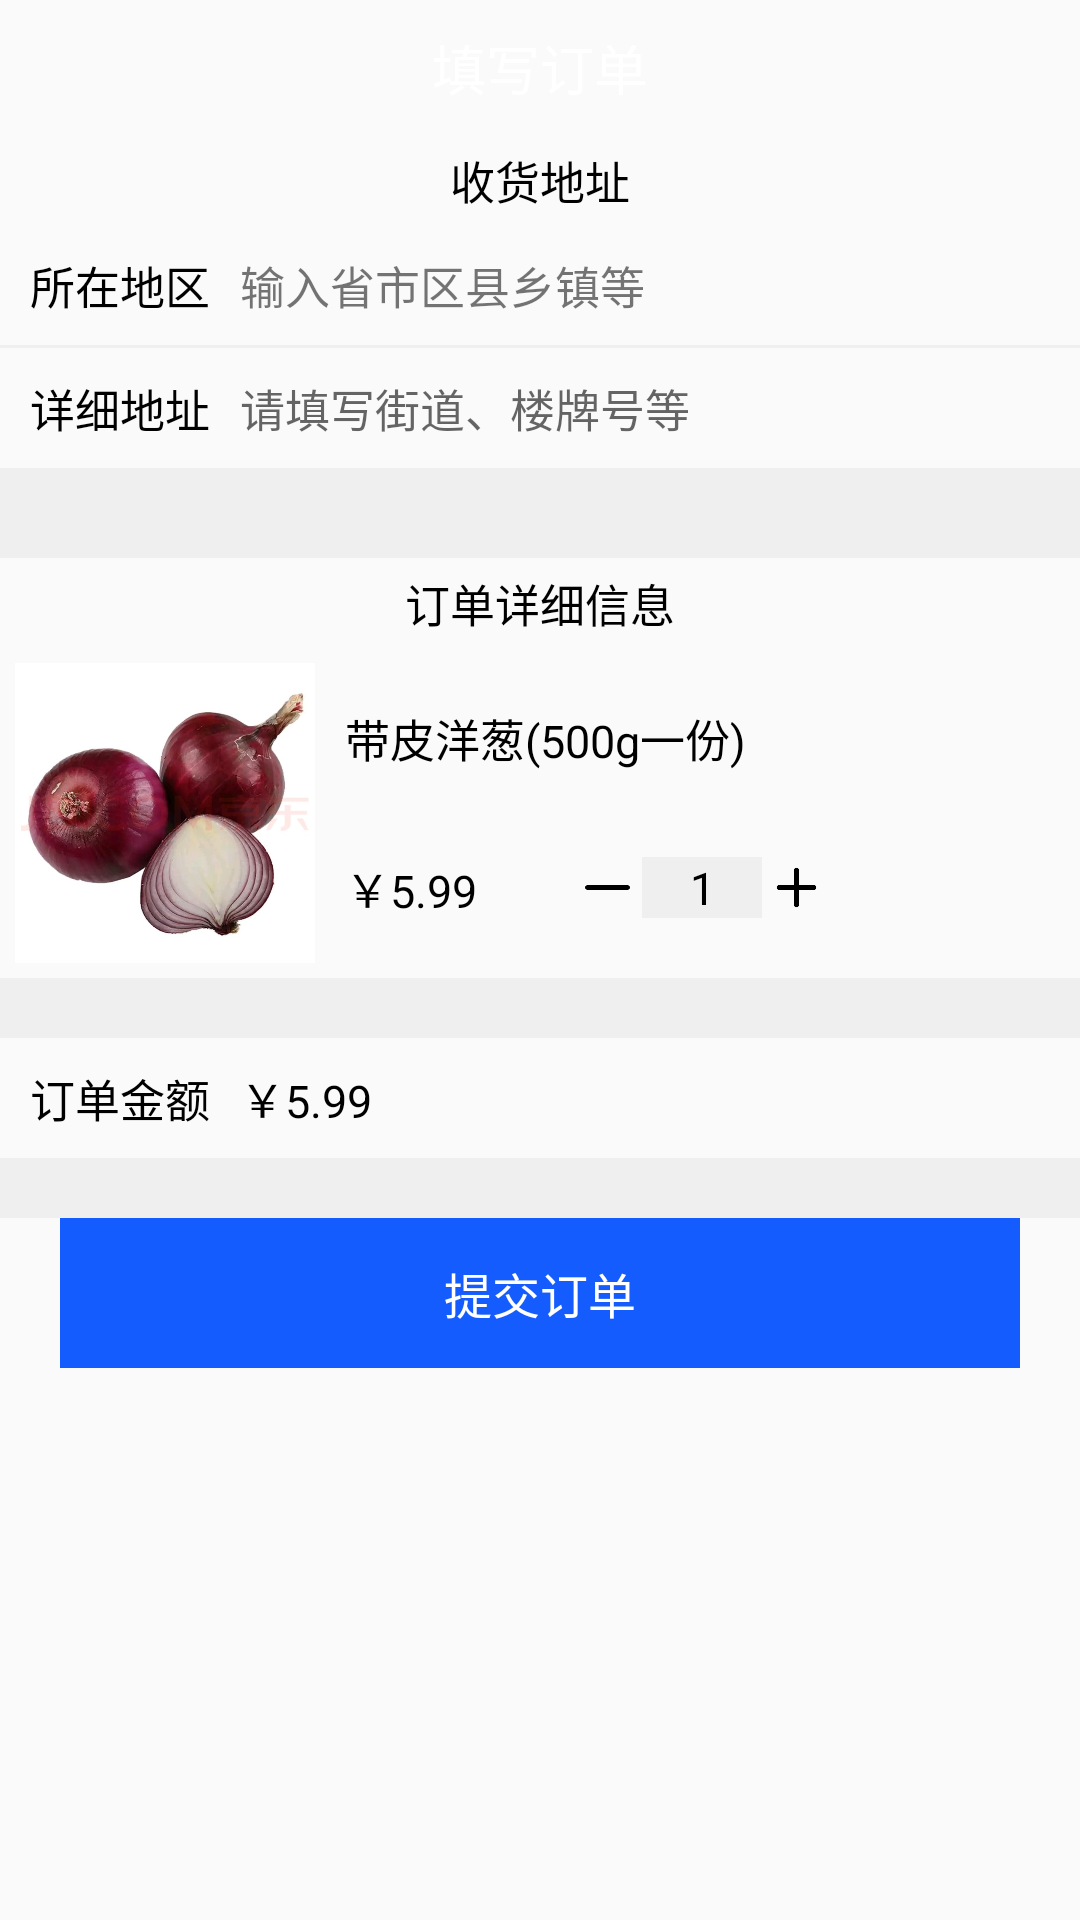

The Android layout XML behind this screen, and the referenced resources:
<!-- AndroidManifest.xml: application theme Theme.Greenfarm -->
<!-- res/layout/activity_edit_product_order.xml -->
<?xml version="1.0" encoding="utf-8"?>
<LinearLayout xmlns:android="http://schemas.android.com/apk/res/android"
    xmlns:app="http://schemas.android.com/apk/res-auto"
    xmlns:tools="http://schemas.android.com/tools"
    android:layout_width="match_parent"
    android:layout_height="match_parent"
    android:orientation="vertical"
    tools:context=".ui.home.EditProductOrderActivity">

    <LinearLayout
        android:layout_width="match_parent"
        android:layout_height="wrap_content"
        android:background="@drawable/shape_my_info_bg"
        android:orientation="vertical">

        <RelativeLayout
            android:layout_width="match_parent"
            android:layout_height="45dp">

            <TextView
                android:layout_width="wrap_content"
                android:layout_height="wrap_content"
                android:layout_centerInParent="true"
                android:text="填写订单"
                android:textColor="@color/skin_text_white"
                android:textSize="18sp" />
        </RelativeLayout>
    </LinearLayout>

    <LinearLayout
        android:layout_width="match_parent"
        android:layout_height="30dp">
        <TextView
            android:layout_width="match_parent"
            android:layout_height="match_parent"
            android:text="收货地址"
            android:textSize="15sp"
            android:textColor="#000000"
            android:gravity="center_vertical|center_horizontal"/>
    </LinearLayout>

    <LinearLayout
        android:layout_width="match_parent"
        android:layout_height="wrap_content"
        android:orientation="vertical">

        <LinearLayout
            android:layout_width="match_parent"
            android:layout_height="40dp"
            android:orientation="horizontal">
            <TextView
                android:layout_width="80dp"
                android:layout_height="match_parent"
                android:text="所在地区"
                android:textSize="15sp"
                android:textColor="#000000"
                android:gravity="center_horizontal|center_vertical" />
            <TextView
                android:id="@+id/tv_product_order_brief_address"
                android:layout_width="match_parent"
                android:layout_height="match_parent"
                android:textSize="15sp"
                android:text="输入省市区县乡镇等"
                android:gravity="center_vertical"
                android:onClick="chooseAddress"/>
        </LinearLayout>
        <View
            android:layout_width="match_parent"
            android:layout_height="1dp"
            android:background="#eeee"/>
        <LinearLayout
            android:layout_width="match_parent"
            android:layout_height="40dp"
            android:orientation="horizontal">
            <TextView
                android:layout_width="80dp"
                android:layout_height="match_parent"
                android:text="详细地址"
                android:textSize="15sp"
                android:textColor="#000000"
                android:gravity="center_horizontal|center_vertical" />
            <EditText
                android:id="@+id/et_product_order_detailed_address"
                android:layout_width="match_parent"
                android:layout_height="match_parent"
                android:textSize="15sp"
                android:hint="请填写街道、楼牌号等"
                android:background="@null"/>
        </LinearLayout>
        <View
            android:layout_width="match_parent"
            android:layout_height="30dp"
            android:background="#eeee"/>
    </LinearLayout>

    <LinearLayout
        android:layout_width="match_parent"
        android:layout_height="30dp">
        <TextView
            android:layout_width="match_parent"
            android:layout_height="match_parent"
            android:text="订单详细信息"
            android:textSize="15sp"
            android:textColor="#000000"
            android:gravity="center_vertical|center_horizontal"/>
    </LinearLayout>

    <LinearLayout
        android:layout_width="match_parent"
        android:layout_height="wrap_content"
        android:orientation="horizontal">

        <ImageView
            android:id="@+id/iv_product_order_picture"
            android:layout_width="100dp"
            android:layout_height="100dp"
            android:layout_margin="5dp"
            android:src="@mipmap/onion"/>

        <LinearLayout
            android:layout_width="0dp"
            android:layout_weight="1"
            android:layout_height="100dp"
            android:layout_margin="5dp"
            android:orientation="vertical">

            <TextView
                android:id="@+id/tv_product_order_description"
                android:layout_width="match_parent"
                android:layout_height="0dp"
                android:layout_weight="1"
                android:gravity="center_vertical"
                android:text="带皮洋葱(500g一份)"
                android:textSize="15sp"
                android:textColor="@color/black"/>

            <LinearLayout
                android:layout_width="match_parent"
                android:layout_height="0dp"
                android:layout_weight="1"
                android:orientation="horizontal">
                <TextView
                    android:id="@+id/tv_product_order_single_price"
                    android:layout_width="80dp"
                    android:layout_height="match_parent"
                    android:text="￥5.99"
                    android:textColor="@color/black"
                    android:textSize="15sp"
                    android:gravity="center_vertical"/>
                <ImageView
                    android:id="@+id/iv_product_order_minus"
                    android:layout_width="15dp"
                    android:layout_height="15dp"
                    android:layout_gravity="center_vertical"
                    android:src="@mipmap/minus"
                    android:onClick="decrease"/>
                <TextView
                    android:id="@+id/tv_product_order_amount"
                    android:layout_width="40dp"
                    android:layout_height="wrap_content"
                    android:layout_gravity="center_vertical"
                    android:paddingLeft="4dp"
                    android:paddingRight="4dp"
                    android:layout_marginLeft="4dp"
                    android:layout_marginRight="4dp"
                    android:gravity="center_vertical|center_horizontal"
                    android:text="1"
                    android:textSize="15sp"
                    android:textColor="@color/black"
                    android:background="#eeee"/>
                <ImageView
                    android:id="@+id/iv_product_order_plus"
                    android:layout_width="15dp"
                    android:layout_height="15dp"
                    android:layout_gravity="center_vertical"
                    android:src="@mipmap/plus"
                    android:onClick="increase"/>
            </LinearLayout>


        </LinearLayout>
    </LinearLayout>

    <View
        android:layout_width="match_parent"
        android:layout_height="20dp"
        android:background="#eeee"/>

    <LinearLayout
        android:layout_width="match_parent"
        android:layout_height="wrap_content"
        android:orientation="horizontal">
        <TextView
            android:layout_width="80dp"
            android:layout_height="40dp"
            android:text="订单金额"
            android:textSize="15sp"
            android:textColor="#000000"
            android:gravity="center_vertical|center_horizontal"/>
        <TextView
            android:id="@+id/tv_product_order_total"
            android:layout_width="match_parent"
            android:layout_height="40dp"
            android:text="￥5.99"
            android:textSize="15sp"
            android:textColor="#000000"
            android:gravity="center_vertical"/>
    </LinearLayout>

    <View
        android:layout_width="match_parent"
        android:layout_height="20dp"
        android:background="#eeee"/>

    <LinearLayout
        android:layout_width="match_parent"
        android:layout_height="wrap_content"
        android:paddingLeft="20dp"
        android:paddingRight="20dp">
        <Button
            android:id="@+id/btn_submit_product_order"
            android:layout_width="match_parent"
            android:layout_height="50dp"
            android:text="提交订单"
            android:textSize="16sp"
            android:textColor="#FFFFFF"
            android:background="#145CFE"
            android:onClick="submitProductOrder"/>
    </LinearLayout>


</LinearLayout>
<!-- resources referenced by this layout -->
<resources>
  <color name="black">#FF000000</color>
  <color name="skin_text_white">#ffffff</color>
  <!-- mipmap minus: png bitmap (mipmap-xxxhdpi, 529 bytes) -->
  <!-- mipmap onion: jpg bitmap (mipmap-xxxhdpi, 45359 bytes) -->
  <!-- mipmap plus: png bitmap (mipmap-xxxhdpi, 913 bytes) -->
  <style name="Theme.Greenfarm" parent="Theme.MaterialComponents.DayNight.NoActionBar.Bridge">
          
          <item name="colorPrimary">@color/purple_500</item>
          <item name="colorPrimaryVariant">@color/purple_700</item>
          <item name="colorOnPrimary">@color/white</item>
          
          <item name="colorSecondary">@color/teal_200</item>
          <item name="colorSecondaryVariant">@color/teal_700</item>
          <item name="colorOnSecondary">@color/black</item>
          
          <item name="android:statusBarColor" tools:targetApi="l">?attr/colorPrimaryVariant</item>
          
      </style>
  <color name="purple_500">#FF6200EE</color>
  <color name="purple_700">#FF3700B3</color>
  <color name="white">#FFFFFFFF</color>
  <color name="teal_200">#FF03DAC5</color>
  <color name="teal_700">#FF018786</color>
</resources>
